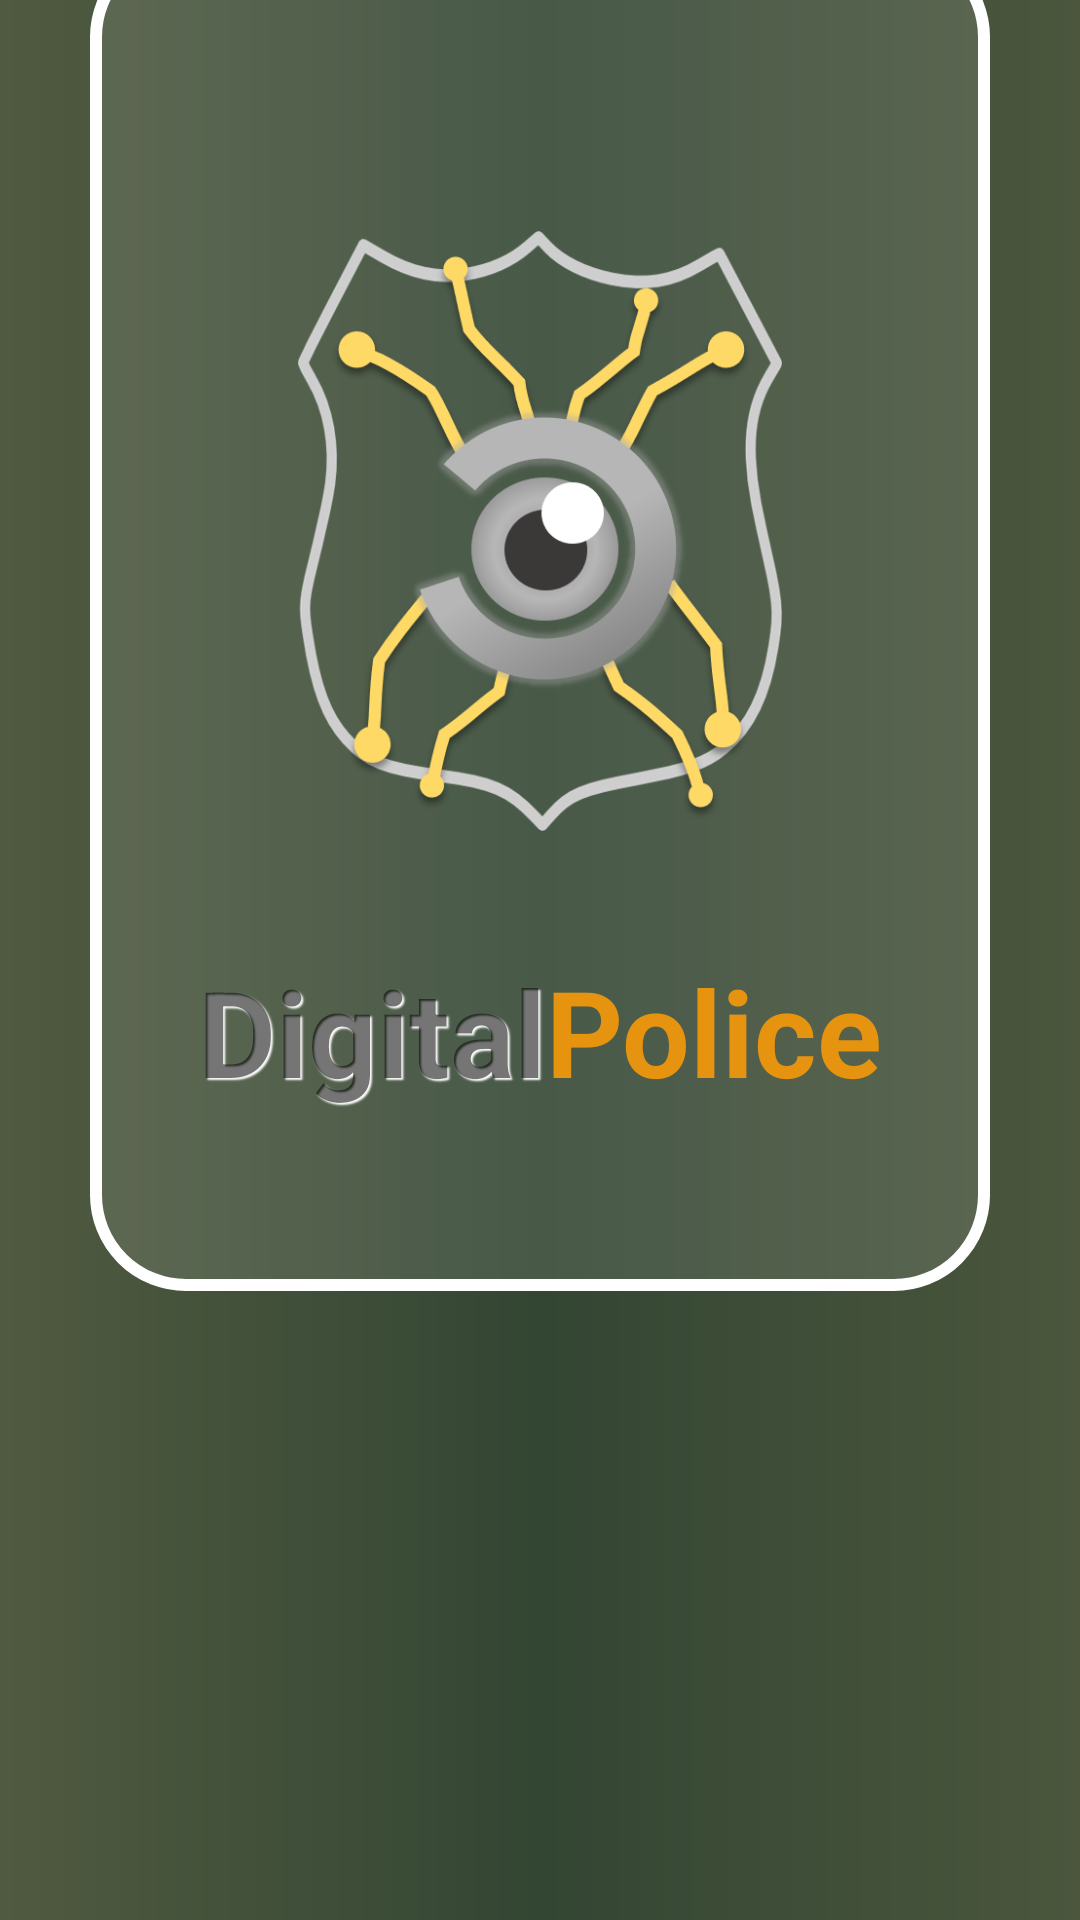

This screen was rendered from an Android layout file. Write that file and the resources it references.
<!-- AndroidManifest.xml: application theme Theme.DigitalPolice -->
<!-- res/layout/activity_splash_screen.xml -->
<?xml version="1.0" encoding="utf-8"?>
<LinearLayout xmlns:android="http://schemas.android.com/apk/res/android"
    xmlns:app="http://schemas.android.com/apk/res-auto"
    xmlns:tools="http://schemas.android.com/tools"
    android:layout_width="match_parent"
    android:layout_height="match_parent"
    tools:context=".SplashScreenActivity"
    android:background="@drawable/bg_main"
    android:orientation="vertical">

    <androidx.constraintlayout.widget.ConstraintLayout
        android:layout_width="300dp"
        android:layout_height="450dp"
        android:layout_marginTop="-20dp"
        android:layout_gravity="center"
        android:background="@drawable/bg_transparent"
        >
        <ImageView
            android:layout_width="200dp"
            android:layout_height="200dp"
            android:layout_marginBottom="40dp"
            android:src="@drawable/icon_digital_police_drawable"
            app:layout_constraintBottom_toTopOf="@+id/tv_splash_screen"
            app:layout_constraintEnd_toEndOf="parent"
            app:layout_constraintStart_toStartOf="parent" />

        <TextView
            android:id="@+id/tv_splash_screen"
            android:layout_width="wrap_content"
            android:layout_height="wrap_content"
            android:layout_marginStart="36dp"
            android:layout_marginBottom="60dp"
            android:text="Digital"
            android:shadowColor="#FFFFFF"
            android:shadowDx="2.0"
            android:shadowDy="2.0"
            android:shadowRadius="1.0"
            android:textStyle="bold"
            android:textSize="40dp"
            android:outlineSpotShadowColor="@color/white"
            app:layout_constraintBottom_toBottomOf="parent"
            app:layout_constraintStart_toStartOf="parent" />

        <TextView
            android:id="@+id/tv_police"
            android:layout_width="wrap_content"
            android:layout_height="wrap_content"
            android:layout_marginEnd="48dp"
            android:layout_marginBottom="60dp"
            android:text="Police"
            android:textStyle="bold"
            android:textSize="40dp"
            android:textColor="@color/yellow_y"
            app:layout_constraintBottom_toBottomOf="parent"
            app:layout_constraintEnd_toEndOf="parent"
            app:layout_constraintHorizontal_bias="0.0"
            app:layout_constraintStart_toEndOf="@+id/tv_splash_screen" />

    </androidx.constraintlayout.widget.ConstraintLayout>
</LinearLayout>
<!-- resources referenced by this layout -->
<resources>
  <color name="white">#FFFFFFFF</color>
  <color name="yellow_y">#E6930F</color>
  <!-- drawable bg_main (drawable) -->
  <?xml version="1.0" encoding="utf-8"?>
  <shape xmlns:android="http://schemas.android.com/apk/res/android"
      >
      <gradient
          android:startColor="#505A40"
          android:centerColor="#334633"
          android:endColor="#4B563D"
          android:type="linear"/>
  
  </shape>
  <!-- drawable bg_transparent (drawable) -->
  <?xml version="1.0" encoding="utf-8"?>
  <shape xmlns:android="http://schemas.android.com/apk/res/android">
      <solid android:color="#1AFFFFFF"/>
      <corners android:radius="30dp"/>
      <stroke android:color="@color/white"
          android:width="4dp"/>
  </shape>
  <!-- drawable icon_digital_police_drawable: png bitmap (drawable, 116367 bytes) -->
  <style name="Theme.DigitalPolice" parent="Theme.MaterialComponents.DayNight.DarkActionBar">
          
          <item name="colorPrimary">@color/yellow_x</item>
          <item name="colorPrimaryVariant">@color/yellow_y</item>
          <item name="colorOnPrimary">@color/purple_200</item>
          
          <item name="colorSecondary">@color/teal_200</item>
          <item name="colorSecondaryVariant">@color/teal_700</item>
          <item name="colorOnSecondary">@color/black</item>
          
          <item name="android:statusBarColor" tools:targetApi="l">?attr/colorPrimaryVariant</item>
          
      </style>
  <color name="yellow_x">#FEDE4B</color>
  <color name="purple_200">#FFBB86FC</color>
  <color name="teal_200">#FF03DAC5</color>
  <color name="teal_700">#FF018786</color>
  <color name="black">#FF000000</color>
</resources>
